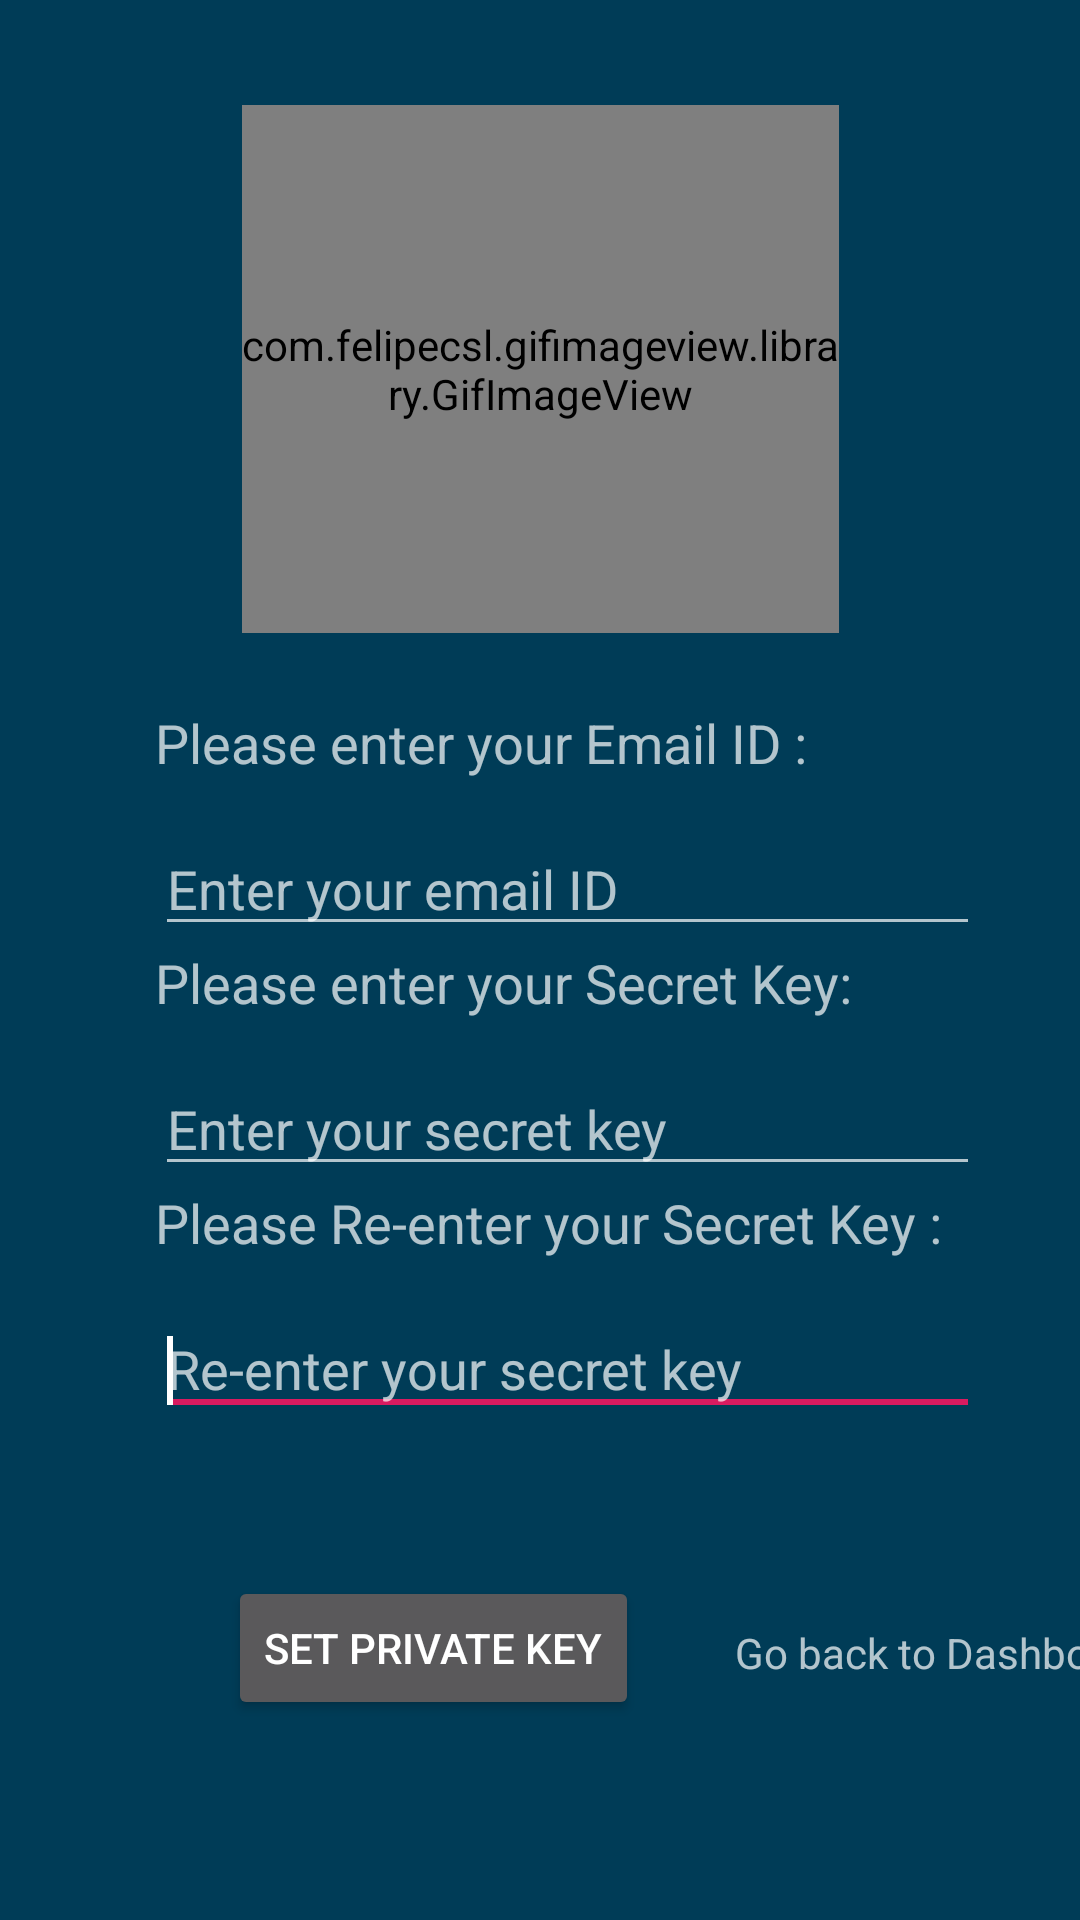

Layout XML and referenced resources for this Android screen:
<!-- AndroidManifest.xml: application theme AppTheme -->
<!-- res/layout/activity_set_securitykey.xml -->
<?xml version="1.0" encoding="utf-8"?>
<androidx.constraintlayout.widget.ConstraintLayout xmlns:android="http://schemas.android.com/apk/res/android"
    xmlns:app="http://schemas.android.com/apk/res-auto"
    xmlns:tools="http://schemas.android.com/tools"
    android:layout_width="match_parent"
    android:layout_height="match_parent"
    android:background="@color/app_bgd"
    tools:context=".SetSecurityKey">


    <com.felipecsl.gifimageview.library.GifImageView
        android:id="@+id/gifImage6"
        android:layout_width="199dp"
        android:layout_height="176dp"
        android:layout_marginStart="50dp"
        android:layout_marginLeft="50dp"
        android:layout_marginTop="35dp"
        android:layout_marginEnd="50dp"
        android:layout_marginRight="50dp"
        android:layout_marginBottom="32dp"
        android:scaleType="fitCenter"
        app:layout_constraintBottom_toTopOf="@+id/input"
        app:layout_constraintEnd_toEndOf="parent"
        app:layout_constraintStart_toStartOf="parent"
        app:layout_constraintTop_toTopOf="parent" />

    <TableLayout
        android:id="@+id/tableLayout"
        android:layout_width="275dp"
        android:layout_height="246dp"
        android:layout_marginStart="8dp"
        android:layout_marginTop="8dp"
        android:layout_marginEnd="8dp"
        android:layout_marginBottom="8dp"
        app:layout_constraintBottom_toBottomOf="parent"
        app:layout_constraintEnd_toEndOf="parent"
        app:layout_constraintHorizontal_bias="0.633"
        app:layout_constraintStart_toStartOf="parent"
        app:layout_constraintTop_toTopOf="parent"
        app:layout_constraintVertical_bias="0.601">

        <TableRow>

            <TextView
                android:id="@+id/textView2"
                android:layout_width="278dp"
                android:layout_height="40dp"
                android:layout_column="0"
                android:text="Please enter your Email ID : "
                android:textAppearance="@style/Base.TextAppearance.AppCompat.Medium"
                tools:ignore="MissingConstraints"
                tools:layout_editor_absoluteX="50dp"
                tools:layout_editor_absoluteY="47dp" />

        </TableRow>

        <EditText
            android:id="@+id/emailID"
            android:layout_width="fill_parent"
            android:layout_height="40dp"
            android:hint="Enter your email ID"
            android:textAppearance="@style/Base.TextAppearance.AppCompat.Medium"
            android:typeface="sans"
            tools:ignore="MissingConstraints"
            tools:layout_editor_absoluteX="32dp"
            tools:layout_editor_absoluteY="85dp">

            <requestFocus />
        </EditText>

        <TableRow>

            <TextView
                android:id="@+id/textView3"
                android:layout_width="278dp"
                android:layout_height="40dp"
                android:layout_column="0"
                android:text="Please enter your Secret Key: "
                android:textAppearance="@style/Base.TextAppearance.AppCompat.Medium"
                tools:ignore="DuplicateIds,MissingConstraints"
                tools:layout_editor_absoluteX="50dp"
                tools:layout_editor_absoluteY="47dp" />
        </TableRow>

        <EditText
            android:id="@+id/secretKey"
            android:layout_width="fill_parent"
            android:layout_height="40dp"
            android:hint="Enter your secret key"
            android:textAppearance="@style/Base.TextAppearance.AppCompat.Medium"
            android:typeface="sans"
            tools:ignore="MissingConstraints"
            tools:layout_editor_absoluteX="32dp"
            tools:layout_editor_absoluteY="85dp">

            <requestFocus />

        </EditText>

        <TableRow>

            <TextView
                android:id="@+id/textView4"
                android:layout_width="278dp"
                android:layout_height="40dp"
                android:layout_column="0"
                android:text="Please Re-enter your Secret Key : "
                android:textAppearance="@style/Base.TextAppearance.AppCompat.Medium"
                tools:ignore="MissingConstraints"
                tools:layout_editor_absoluteX="50dp"
                tools:layout_editor_absoluteY="47dp" />
        </TableRow>

        <EditText
            android:id="@+id/repeatKey"
            android:layout_width="fill_parent"
            android:layout_height="40dp"
            android:hint="Re-enter your secret key"
            android:textAppearance="@style/Base.TextAppearance.AppCompat.Medium"
            android:typeface="sans"
            tools:ignore="MissingConstraints"
            tools:layout_editor_absoluteX="32dp"
            tools:layout_editor_absoluteY="85dp">

            <requestFocus />

        </EditText>
    </TableLayout>

    <Button
        android:id="@+id/Set_Key"
        android:layout_width="wrap_content"
        android:layout_height="wrap_content"
        android:layout_marginStart="76dp"
        android:layout_marginTop="44dp"
        android:text="Set Private Key"
        app:layout_constraintBottom_toBottomOf="parent"
        app:layout_constraintStart_toStartOf="parent"
        app:layout_constraintTop_toBottomOf="@+id/tableLayout"
        app:layout_constraintVertical_bias="0.0" />

    <TextView
        android:id="@+id/DashboardLink"
        android:layout_width="wrap_content"
        android:layout_height="wrap_content"
        android:layout_marginStart="32dp"
        android:layout_marginTop="60dp"
        android:text="Go back to Dashboard"
        app:layout_constraintStart_toEndOf="@+id/Set_Key"
        app:layout_constraintTop_toBottomOf="@+id/tableLayout"
        tools:ignore="MissingConstraints" />
</androidx.constraintlayout.widget.ConstraintLayout>
<!-- resources referenced by this layout -->
<resources>
  <color name="app_bgd">#003c57</color>
  <style name="AppTheme" parent="Theme.AppCompat.NoActionBar">
          
          <item name="colorPrimary">@color/colorPrimary</item>
          <item name="colorPrimaryDark">@color/colorPrimaryDark</item>
          <item name="colorAccent">@color/colorAccent</item>
      </style>
  <color name="colorPrimary">#2d2d2d</color>
  <color name="colorPrimaryDark">#003c57</color>
  <color name="colorAccent">#D81B60</color>
</resources>
